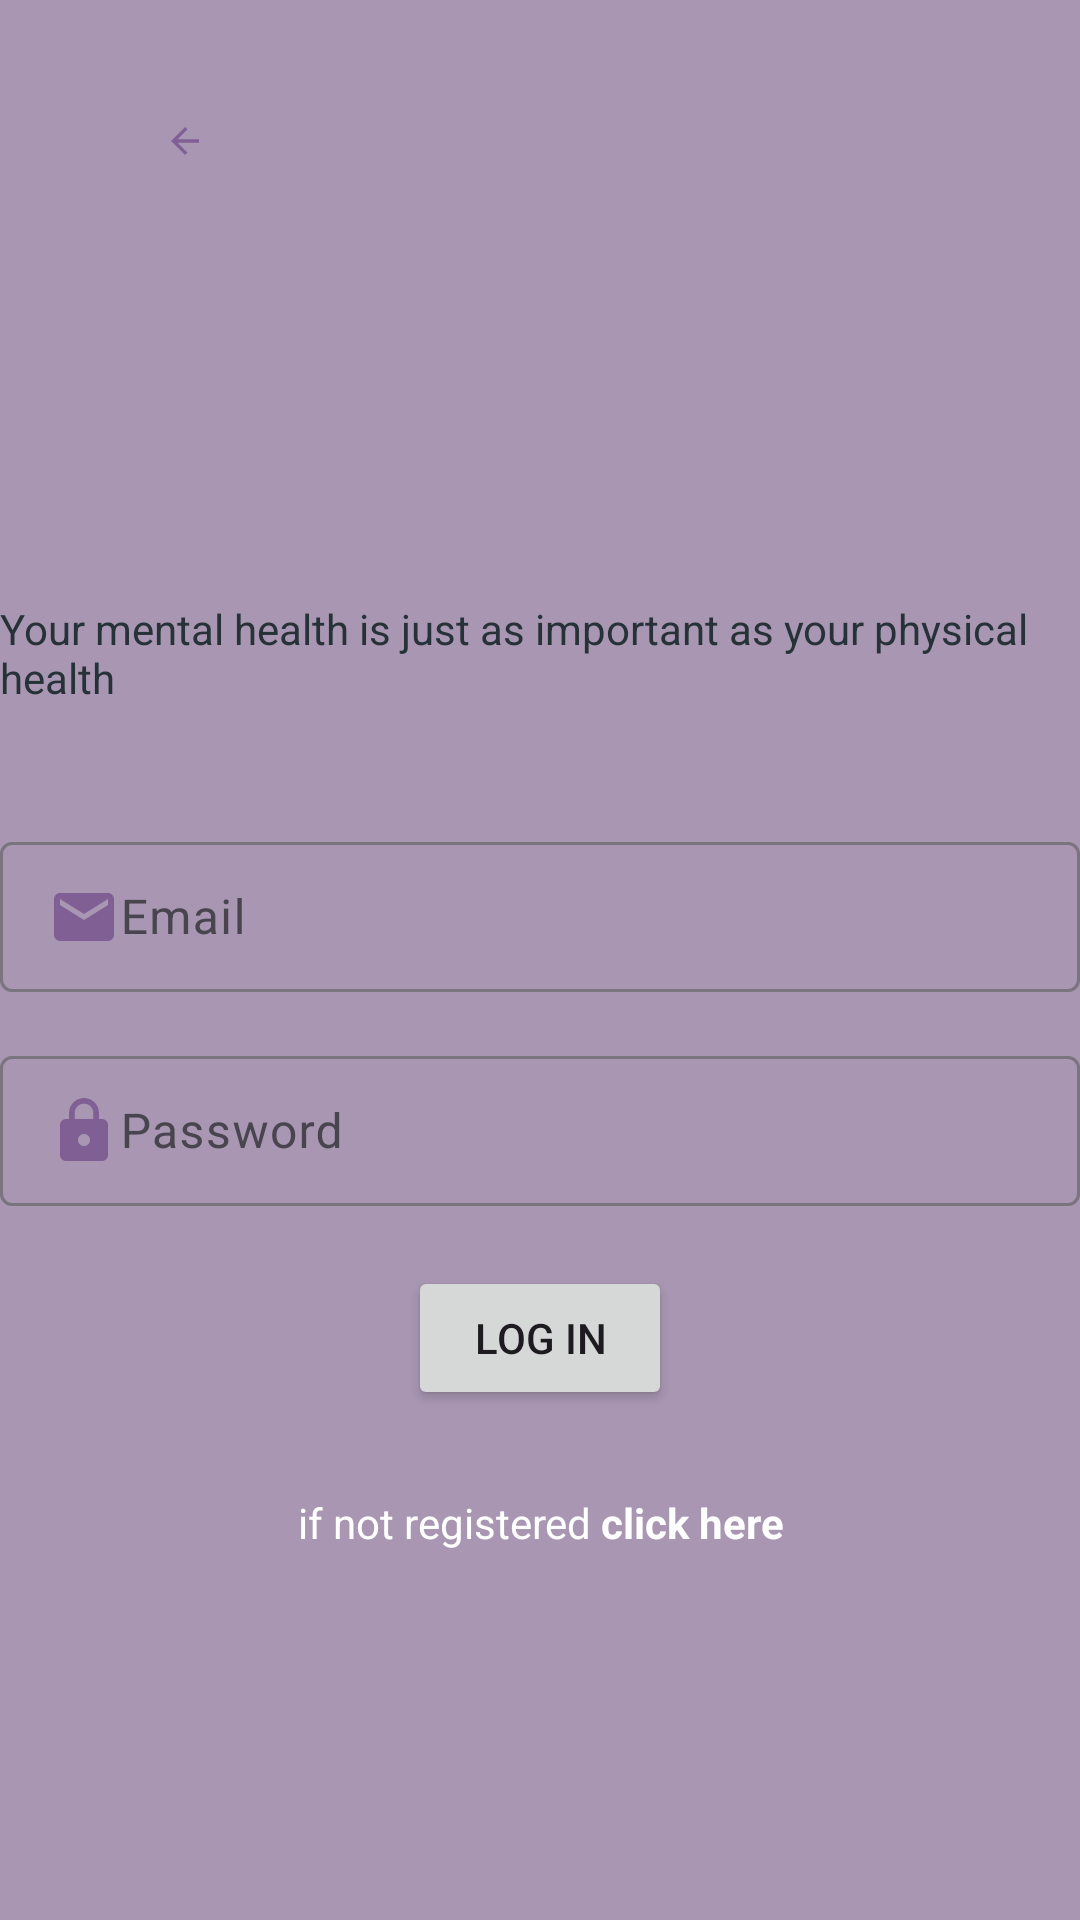

Write the Android layout XML for this screen, with the resource values it uses.
<!-- AndroidManifest.xml: application theme Theme.MaterialComponents.Light.NoActionBar -->
<!-- res/layout/activity_student_login.xml -->
<?xml version="1.0" encoding="utf-8"?>
<RelativeLayout xmlns:android="http://schemas.android.com/apk/res/android"
    xmlns:tools="http://schemas.android.com/tools"
    android:layout_width="match_parent"
    android:layout_height="match_parent"
    android:background="#A896B2"
    tools:context=".StudentLoginActivity">

    
    <TextView
        android:id="@+id/mentalHealthSentence"
        android:layout_width="wrap_content"
        android:layout_height="wrap_content"
        android:layout_centerHorizontal="true"
        android:layout_marginTop="200dp"
        android:text="Your mental health is just as important as your physical health"
        android:textColor="#263238"
        android:textSize="14sp"
        tools:ignore="HardcodedText" />

    
    <com.google.android.material.textfield.TextInputLayout
        android:id="@+id/emailInputLayout"
        android:layout_width="match_parent"
        android:layout_height="wrap_content"
        android:layout_below="@id/mentalHealthSentence"
        android:layout_centerHorizontal="true"
        android:layout_marginTop="40dp"
        android:hint="Email"
        tools:ignore="HardcodedText">

        <EditText
            android:id="@+id/emailInput"
            android:layout_width="match_parent"
            android:layout_height="wrap_content"
            android:minHeight="50dp"
            android:drawableStart="@drawable/ic_email_gray"
            android:autofillHints=""
            android:inputType="textEmailAddress"
            android:padding="12dp"
            android:textColorHint="#263238"
            tools:ignore="LabelFor,TextContrastCheck,VisualLintTextFieldSize" />
    </com.google.android.material.textfield.TextInputLayout>

    
    <com.google.android.material.textfield.TextInputLayout
        android:id="@+id/passwordInputLayout"
        android:layout_width="match_parent"
        android:layout_height="wrap_content"
        android:layout_below="@id/emailInputLayout"
        android:layout_centerHorizontal="true"
        android:layout_marginTop="16dp"
        android:hint="Password"
        tools:ignore="HardcodedText">

        <EditText
            android:id="@+id/passwordInput"
            android:layout_width="match_parent"
            android:layout_height="wrap_content"
            android:minHeight="50dp"
            android:drawableStart="@drawable/ic_lock_gray"
            android:inputType="textPassword"
            android:padding="12dp"
            android:textColorHint="#263238"
            tools:ignore="LabelFor,TextContrastCheck,VisualLintTextFieldSize"
            android:autofillHints="" />
    </com.google.android.material.textfield.TextInputLayout>



    

    <Button
        android:id="@+id/studentLoginButton"
        android:layout_width="wrap_content"
        android:layout_height="wrap_content"
        android:layout_below="@+id/passwordInputLayout"
        android:layout_centerHorizontal="true"
        android:layout_marginTop="20dp"
        android:text="Log In"
        android:onClick="login"
        tools:ignore="HardcodedText" />


    
    <TextView
        android:id="@+id/registerOption"
        android:layout_width="278dp"
        android:layout_height="72dp"
        android:layout_below="@id/studentLoginButton"
        android:layout_centerHorizontal="true"
        android:layout_marginTop="16dp"
        android:onClick="navigateToRegister"
        android:padding="12dp"
        android:text="@string/new_user_signup"
        android:textAlignment="center"
        android:textColor="#FFFFFF"
        tools:ignore="HardcodedText,TextContrastCheck,TextSizeCheck" />

    
    <ImageView
        android:id="@+id/bottomImage"
        android:layout_width="85dp"
        android:layout_height="114dp"
        android:layout_alignParentBottom="true"
        android:layout_centerHorizontal="true"
        android:layout_marginBottom="16dp"
        android:scaleType="fitCenter"
        android:src="@drawable/mentalhealth"
        android:contentDescription="TODO"
        tools:ignore="ContentDescription,HardcodedText" />

    
    <ImageView
        android:id="@+id/backButton"
        android:layout_width="51dp"
        android:layout_height="96dp"
        android:layout_alignParentStart="true"
        android:layout_alignParentBottom="true"
        android:layout_marginStart="36dp"
        android:layout_marginTop="40dp"
        android:layout_marginBottom="586dp"
        android:onClick="onBackPressed"
        android:src="@drawable/ic_back_purple"
        tools:ignore="ContentDescription,ImageContrastCheck,SpeakableTextPresentCheck" />

</RelativeLayout>
<!-- resources referenced by this layout -->
<resources>
  <!-- drawable ic_back_purple (drawable) -->
  <vector android:autoMirrored="true" android:height="24dp"
      android:tint="#805F95" android:viewportHeight="24"
      android:viewportWidth="24" android:width="24dp" xmlns:android="http://schemas.android.com/apk/res/android">
      <path android:fillColor="@android:color/white" android:pathData="M20,11H7.83l5.59,-5.59L12,4l-8,8 8,8 1.41,-1.41L7.83,13H20v-2z"/>
  </vector>
  <!-- drawable ic_email_gray (drawable) -->
  <vector android:height="24dp" android:tint="#805F95"
      android:viewportHeight="24" android:viewportWidth="24"
      android:width="24dp" xmlns:android="http://schemas.android.com/apk/res/android">
      <path android:fillColor="@android:color/white" android:pathData="M20,4L4,4c-1.1,0 -1.99,0.9 -1.99,2L2,18c0,1.1 0.9,2 2,2h16c1.1,0 2,-0.9 2,-2L22,6c0,-1.1 -0.9,-2 -2,-2zM20,8l-8,5 -8,-5L4,6l8,5 8,-5v2z"/>
  </vector>
  <!-- drawable ic_lock_gray (drawable) -->
  <vector android:height="24dp" android:tint="#805F95"
      android:viewportHeight="24" android:viewportWidth="24"
      android:width="24dp" xmlns:android="http://schemas.android.com/apk/res/android">
      <path android:fillColor="@android:color/white" android:pathData="M18,8h-1L17,6c0,-2.76 -2.24,-5 -5,-5S7,3.24 7,6v2L6,8c-1.1,0 -2,0.9 -2,2v10c0,1.1 0.9,2 2,2h12c1.1,0 2,-0.9 2,-2L20,10c0,-1.1 -0.9,-2 -2,-2zM12,17c-1.1,0 -2,-0.9 -2,-2s0.9,-2 2,-2 2,0.9 2,2 -0.9,2 -2,2zM15.1,8L8.9,8L8.9,6c0,-1.71 1.39,-3.1 3.1,-3.1 1.71,0 3.1,1.39 3.1,3.1v2z"/>
  </vector>
  <string name="new_user_signup">if not registered <b>click here</b></string>
  <style name="Theme.MaterialComponents.Light.NoActionBar" parent="Base.Theme.MaterialComponents.Light.NoActionBar" />
  <style name="Base.Theme.MaterialComponents.Light.NoActionBar" parent="Theme.Material3.DayNight.NoActionBar">
          
          
      </style>
</resources>
